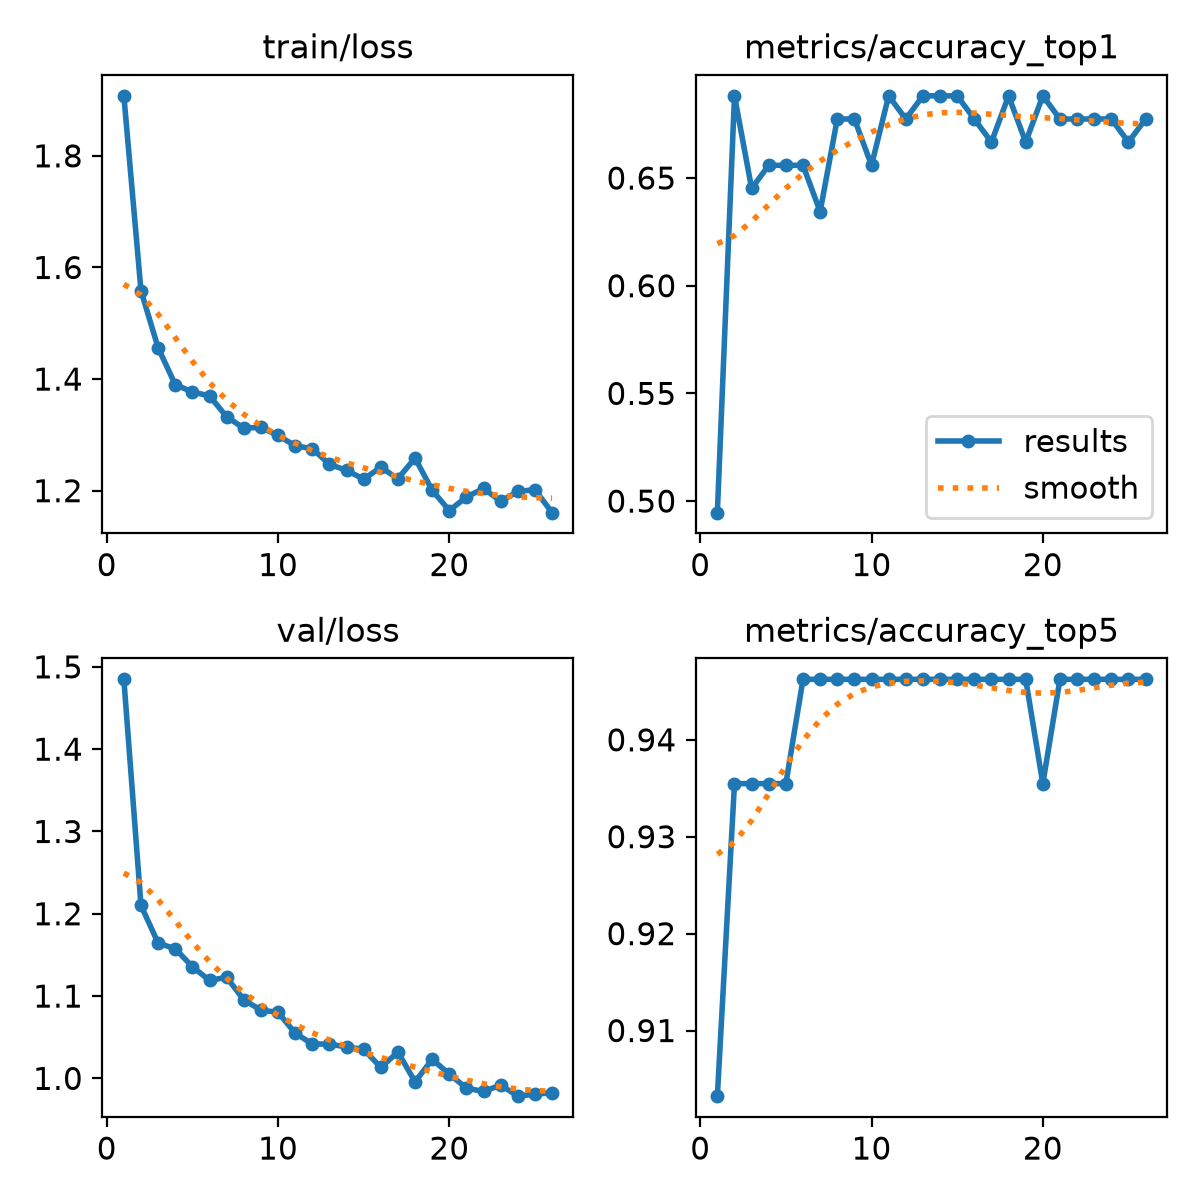

Data behind this chart, as committed beside it:
epoch, time, train/loss, metrics/accuracy_top1, metrics/accuracy_top5, val/loss, lr/pg0, lr/pg1, lr/pg2
1, 83.76, 1.907, 0.4946, 0.9032, 1.485, 3.29412e-06, 3.29412e-06, 0.06706
2, 168, 1.558, 0.6882, 0.9355, 1.21, 6.40875e-06, 6.40875e-06, 0.03373
3, 250.8, 1.456, 0.6452, 0.9355, 1.164, 9.30337e-06, 9.30337e-06, 0.0004015
4, 332.7, 1.39, 0.6559, 0.9355, 1.157, 9.01e-06, 9.01e-06, 9.01e-06
5, 414.9, 1.377, 0.6559, 0.9355, 1.136, 8.68e-06, 8.68e-06, 8.68e-06
6, 497.6, 1.37, 0.6559, 0.9462, 1.119, 8.35e-06, 8.35e-06, 8.35e-06
7, 581.8, 1.333, 0.6344, 0.9462, 1.123, 8.02e-06, 8.02e-06, 8.02e-06
8, 663.6, 1.312, 0.6774, 0.9462, 1.095, 7.69e-06, 7.69e-06, 7.69e-06
9, 746.1, 1.314, 0.6774, 0.9462, 1.083, 7.36e-06, 7.36e-06, 7.36e-06
10, 828.3, 1.299, 0.6559, 0.9462, 1.08, 7.03e-06, 7.03e-06, 7.03e-06
11, 910.8, 1.28, 0.6882, 0.9462, 1.055, 6.7e-06, 6.7e-06, 6.7e-06
12, 994.2, 1.275, 0.6774, 0.9462, 1.042, 6.37e-06, 6.37e-06, 6.37e-06
13, 1078, 1.247, 0.6882, 0.9462, 1.042, 6.04e-06, 6.04e-06, 6.04e-06
14, 1161, 1.236, 0.6882, 0.9462, 1.038, 5.71e-06, 5.71e-06, 5.71e-06
15, 1243, 1.221, 0.6882, 0.9462, 1.035, 5.38e-06, 5.38e-06, 5.38e-06
16, 1325, 1.242, 0.6774, 0.9462, 1.013, 5.05e-06, 5.05e-06, 5.05e-06
17, 1406, 1.222, 0.6667, 0.9462, 1.032, 4.72e-06, 4.72e-06, 4.72e-06
18, 1488, 1.258, 0.6882, 0.9462, 0.9958, 4.39e-06, 4.39e-06, 4.39e-06
19, 1570, 1.201, 0.6667, 0.9462, 1.023, 4.06e-06, 4.06e-06, 4.06e-06
20, 1652, 1.164, 0.6882, 0.9355, 1.005, 3.73e-06, 3.73e-06, 3.73e-06
21, 1734, 1.189, 0.6774, 0.9462, 0.9881, 3.4e-06, 3.4e-06, 3.4e-06
22, 1816, 1.204, 0.6774, 0.9462, 0.9841, 3.07e-06, 3.07e-06, 3.07e-06
23, 1899, 1.181, 0.6774, 0.9462, 0.9919, 2.74e-06, 2.74e-06, 2.74e-06
24, 1981, 1.199, 0.6774, 0.9462, 0.9784, 2.41e-06, 2.41e-06, 2.41e-06
25, 2063, 1.202, 0.6667, 0.9462, 0.9809, 2.08e-06, 2.08e-06, 2.08e-06
26, 2144, 1.161, 0.6774, 0.9462, 0.9825, 1.75e-06, 1.75e-06, 1.75e-06
